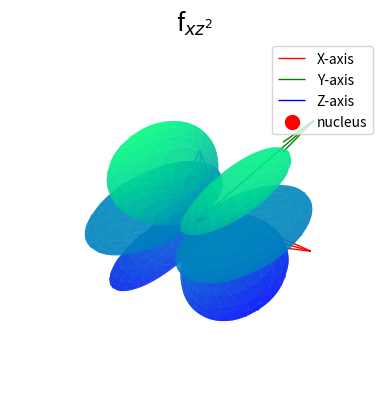

This figure's Python source:
# Importing necessary libraries and modules 
import numpy as n # For numerical computations, aliased as 'n'
from matplotlib import cm  # For colormaps
import matplotlib.pyplot as plot  # For plotting, aliased as 'plot'
from mpl_toolkits.mplot3d import Axes3D  # For 3D plotting

# Function to convert spherical polar coordinates to Cartesian coordinates
def sphere(r,theta,phi):
    """
    Converts spherical polar coordinates (r, theta, phi) to Cartesian coordinates (x, y, z).
    
    Parameters:
        r (float or np.ndarray): Radial distance.
        theta (float or np.ndarray): Polar angle (angle from the positive z-axis).
        phi (float or np.ndarray): Azimuthal angle (angle in the x-y plane from the positive x-axis).
    
    Returns:
        tuple: Cartesian coordinates (x, y, z).
    """
    x = r*n.sin(theta)*n.cos(phi)
    y = r*n.sin(theta)*n.sin(phi)
    z = r*n.cos(theta)
    return (x,y,z)

# Creating the grid for theta and phi
theta = n.linspace(0,n.pi,1000) # Polar angle from 0 to pi (1000 points)
phi = n.linspace(0,2*n.pi,1000) # Azimuthal angle from 0 to 2pi (1000 points)
theta,phi = n.meshgrid(theta,phi) # Create a 2D grid of (theta, phi) values

# Calculating the d_xy orbital function
Z =(-3/8)*(n.sqrt(14/(3*n.pi)))*(5*n.cos(theta)*n.cos(theta)-1)*(n.sin(theta)*n.cos(phi))# Angular part of the orbital

# Converting spherical coordinates to Cartesian coordinates
x,y,z = sphere(n.abs(Z),theta,phi)# Use the absolute value of Z for radial distance

# Setting up the 3D plot
fig = plot.figure() # Create a figure
ax = fig.add_subplot(projection='3d') # Add a 3D subplot

# Adding axes (quivers) to represent the X, Y, and Z axes
axis_length = 0.55  # Length of the axes
ax.quiver(0, 0, 0, axis_length, 0, 0, color='r', label='X-axis', lw=1)  # X-axis
ax.quiver(0, 0, 0, 0, axis_length, 0, color='g', label='Y-axis', lw=1)  # Y-axis
ax.quiver(0, 0, 0, 0, 0, axis_length, color='b', label='Z-axis', lw=1)  # Z-axis

# Plotting the nucleus as a red dot at the origin
ax.scatter(0, 0, 0, color='red', s=100, label='nucleus')  # Red dot at the origin

# Setting plot properties
ax.set_aspect('auto')  # Allow the plot to scale automatically
ax.set_title("f$_{xz^{2}}$",fontsize=18) # Set the title
ax.set_xlabel("X") # Label for the X-axis
ax.set_ylabel("Y") # Label for the Y-axis
ax.set_zlabel("Z") # Label for the Z-axis

# Plotting the orbital surface
ax.plot_surface(x,y,z,cmap='winter', alpha =0.7)# Surface plot with winter colormap and transparency

# Adding a legend to identify the axes and nucleus
ax.legend() 

# Turning off the axis for a cleaner look
plot.axis('off')

# Display the plot
plot.show()